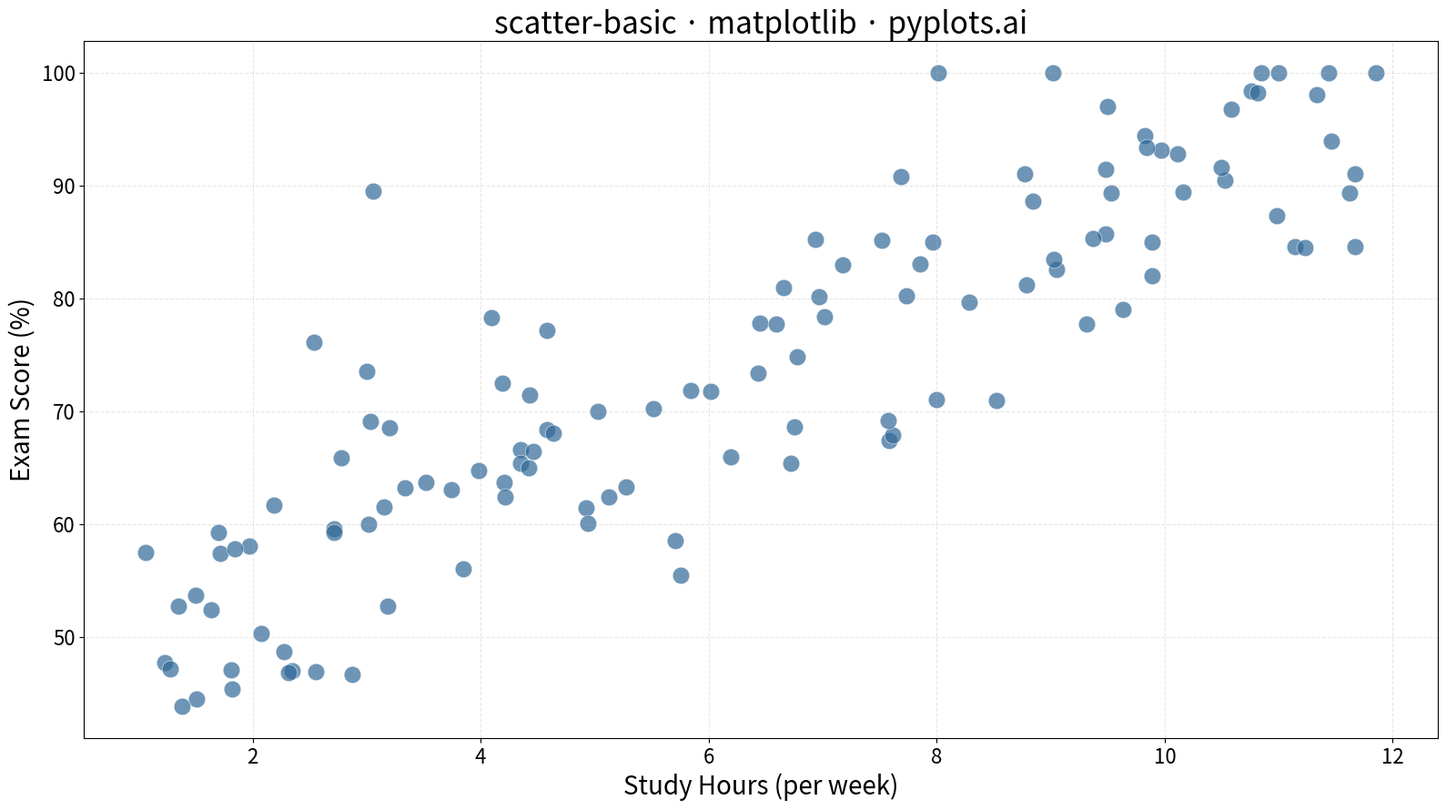

The script that saved this image:
"""pyplots.ai
scatter-basic: Basic Scatter Plot
Library: matplotlib | Python 3.13
Quality: pending | Created: 2025-12-22
"""

import matplotlib.pyplot as plt
import numpy as np


# Data - study hours vs exam scores (realistic educational context)
np.random.seed(42)
study_hours = np.random.uniform(1, 12, 120)
exam_scores = 45 + study_hours * 4.5 + np.random.randn(120) * 8
exam_scores = np.clip(exam_scores, 0, 100)

# Create plot
fig, ax = plt.subplots(figsize=(16, 9))
ax.scatter(study_hours, exam_scores, alpha=0.7, s=180, color="#306998", edgecolors="white", linewidths=0.5)

# Labels and styling
ax.set_xlabel("Study Hours (per week)", fontsize=20)
ax.set_ylabel("Exam Score (%)", fontsize=20)
ax.set_title("scatter-basic · matplotlib · pyplots.ai", fontsize=24)
ax.tick_params(axis="both", labelsize=16)
ax.grid(True, alpha=0.3, linestyle="--")

plt.tight_layout()
plt.savefig("plot.png", dpi=300, bbox_inches="tight")
